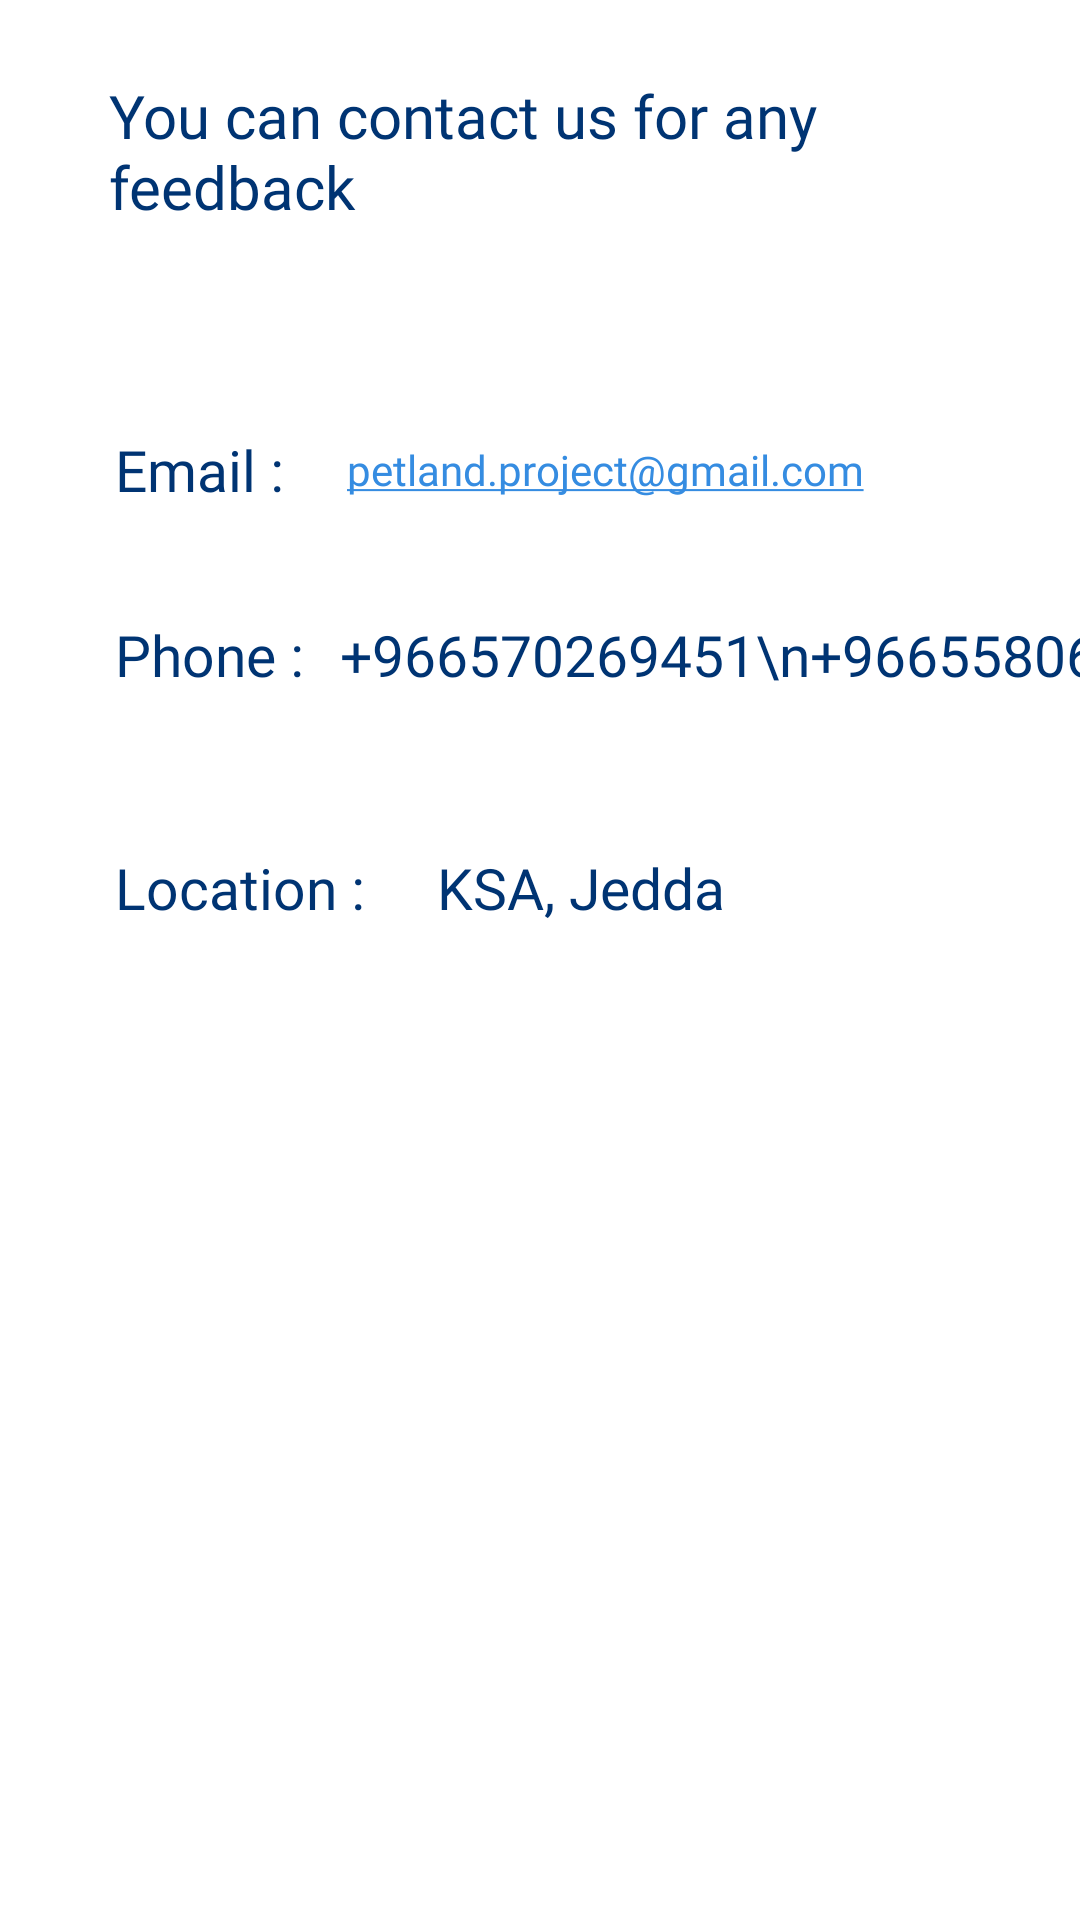

Here is an Android app screen rendered from its layout file. Give the layout XML and the strings, colors and styles it references.
<!-- AndroidManifest.xml: application theme Theme.PetLand -->
<!-- res/layout/fragment_client_contactus.xml -->
<?xml version="1.0" encoding="utf-8"?>
<androidx.constraintlayout.widget.ConstraintLayout xmlns:android="http://schemas.android.com/apk/res/android"
    xmlns:app="http://schemas.android.com/apk/res-auto"
    xmlns:tools="http://schemas.android.com/tools"
    android:layout_width="match_parent"
    android:layout_height="match_parent"
    android:focusable="true"
    android:clickable="true"
    android:background="@color/white"
    android:orientation="vertical">


    <TextView
        android:id="@+id/textView10"
        android:layout_width="wrap_content"
        android:layout_height="wrap_content"
        android:layout_alignParentStart="true"
        android:layout_alignParentTop="true"
        android:layout_margin="25dp"
        android:paddingStart="10dp"
        android:ems="13"
        android:fontFamily="@font/montserrat_medium"
        android:gravity="start"

        android:text="You can contact us for any feedback"
        android:textColor="@color/primary"
        android:textSize="20sp"
        app:layout_constraintEnd_toEndOf="parent"
        app:layout_constraintStart_toStartOf="parent"
        app:layout_constraintTop_toTopOf="parent" />

    <TextView
        android:id="@+id/textView14"
        android:layout_width="wrap_content"
        android:layout_height="wrap_content"
        android:layout_marginStart="12dp"
        android:layout_marginTop="68dp"
        android:fontFamily="@font/montserrat_bold"
        android:text="Email :"
        android:textColor="@color/primary"
        android:textSize="19sp"
        app:layout_constraintStart_toStartOf="@+id/textView10"
        app:layout_constraintTop_toBottomOf="@+id/textView10" />

    <TextView
        android:id="@+id/textView15"
        android:layout_width="wrap_content"
        android:layout_height="wrap_content"
        android:layout_marginTop="36dp"
        android:fontFamily="@font/montserrat_bold"
        android:text="Phone :"
        android:textColor="@color/primary"
        android:textSize="19sp"
        app:layout_constraintStart_toStartOf="@+id/textView14"
        app:layout_constraintTop_toBottomOf="@+id/textView14" />

    <TextView
        android:id="@+id/textView12"
        android:layout_width="wrap_content"
        android:layout_height="wrap_content"

        android:layout_marginTop="52dp"
        android:fontFamily="@font/montserrat_bold"
        android:text="Location :"
        android:textColor="@color/primary"
        android:textSize="19sp"
        app:layout_constraintStart_toStartOf="@+id/textView14"
        app:layout_constraintTop_toBottomOf="@+id/textView15" />

    <TextView
        android:id="@+id/textView11"
        android:layout_width="wrap_content"
        android:layout_height="wrap_content"
        android:layout_marginStart="21dp"
        android:autoLink="email"
        android:fontFamily="@font/montserrat_medium"
        android:linksClickable="true"
        android:text="petland.project@gmail.com"
        android:textColorLink="#358CE1"
        app:layout_constraintBottom_toBottomOf="@+id/textView14"
        app:layout_constraintStart_toEndOf="@+id/textView14"
        app:layout_constraintTop_toTopOf="@+id/textView14" />

    <TextView
        android:id="@+id/textView16"
        android:layout_width="wrap_content"
        android:layout_height="wrap_content"
        android:layout_marginStart="12dp"

        android:fontFamily="@font/montserrat_medium"
        android:text="+966570269451\n+966558067713"
        android:textColor="@color/primary"
        android:textSize="19sp"
        app:layout_constraintBottom_toBottomOf="@+id/textView15"
        app:layout_constraintStart_toEndOf="@+id/textView15"
        app:layout_constraintTop_toTopOf="@+id/textView15"
        app:layout_constraintVertical_bias="0.0" />

    <TextView
        android:id="@+id/textView13"
        android:layout_width="wrap_content"
        android:layout_height="wrap_content"

        android:layout_marginStart="24dp"
        android:fontFamily="@font/montserrat_bold"
        android:text="KSA, Jedda"
        android:textColor="@color/primary"
        android:textSize="19sp"
        app:layout_constraintStart_toEndOf="@+id/textView12"
        app:layout_constraintTop_toTopOf="@+id/textView12" />


</androidx.constraintlayout.widget.ConstraintLayout>
<!-- resources referenced by this layout -->
<resources>
  <color name="primary">#003473</color>
  <color name="white">#fff</color>
  <style name="Theme.PetLand" parent="Theme.MaterialComponents.DayNight.NoActionBar">
          
          <item name="colorPrimary">@color/primary</item>
          <item name="colorPrimaryVariant">@color/primary</item>
          <item name="colorOnPrimary">@color/white</item>
          
  
          
          <item name="android:statusBarColor" tools:targetApi="l">@color/primary</item>
          
  
      </style>
</resources>
